Run: headless pygame with SDL's dummy video driver; simulated clock (each Clock.tick advances the game by its frame time, no real sleeping); random seed 0; keys injected as events and as key.get_pressed() state; no mouse input.
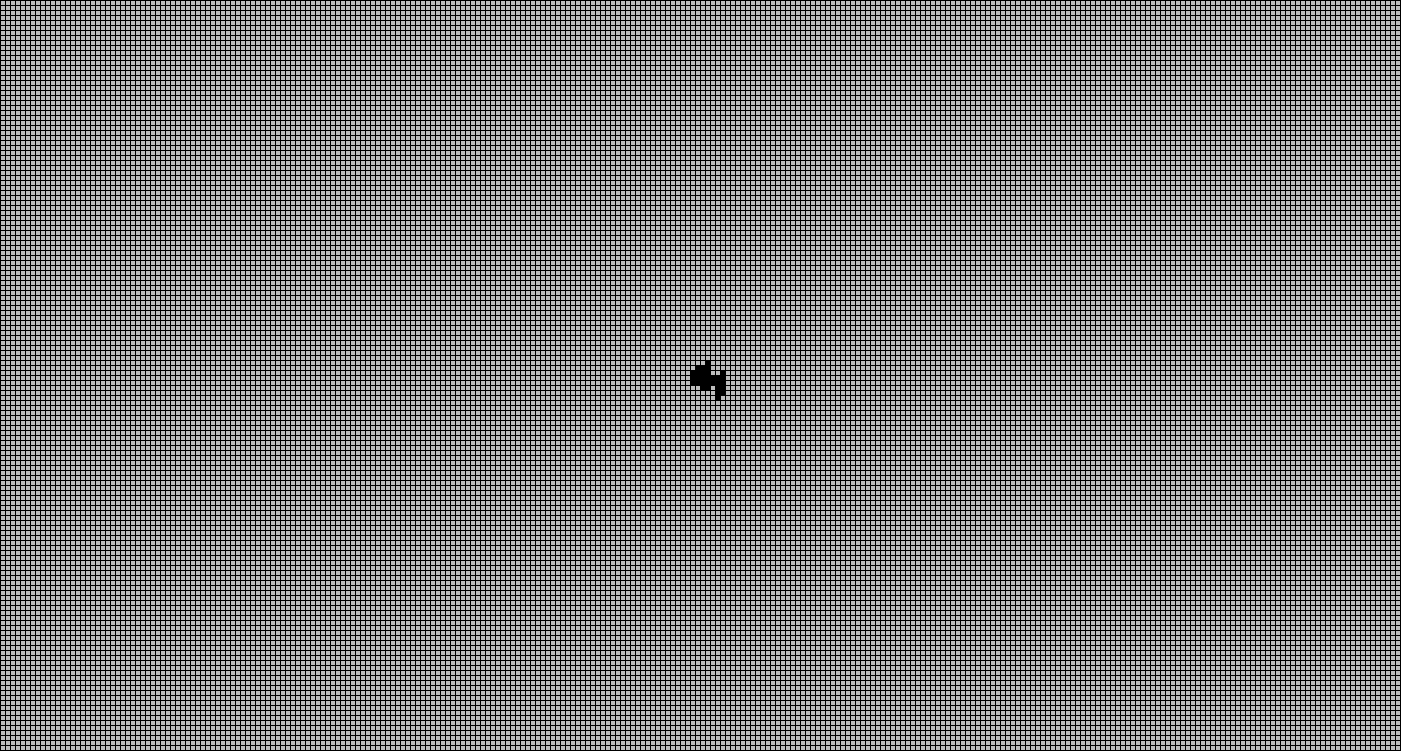
Frame 1 of 4 · flips 1–60 · no input
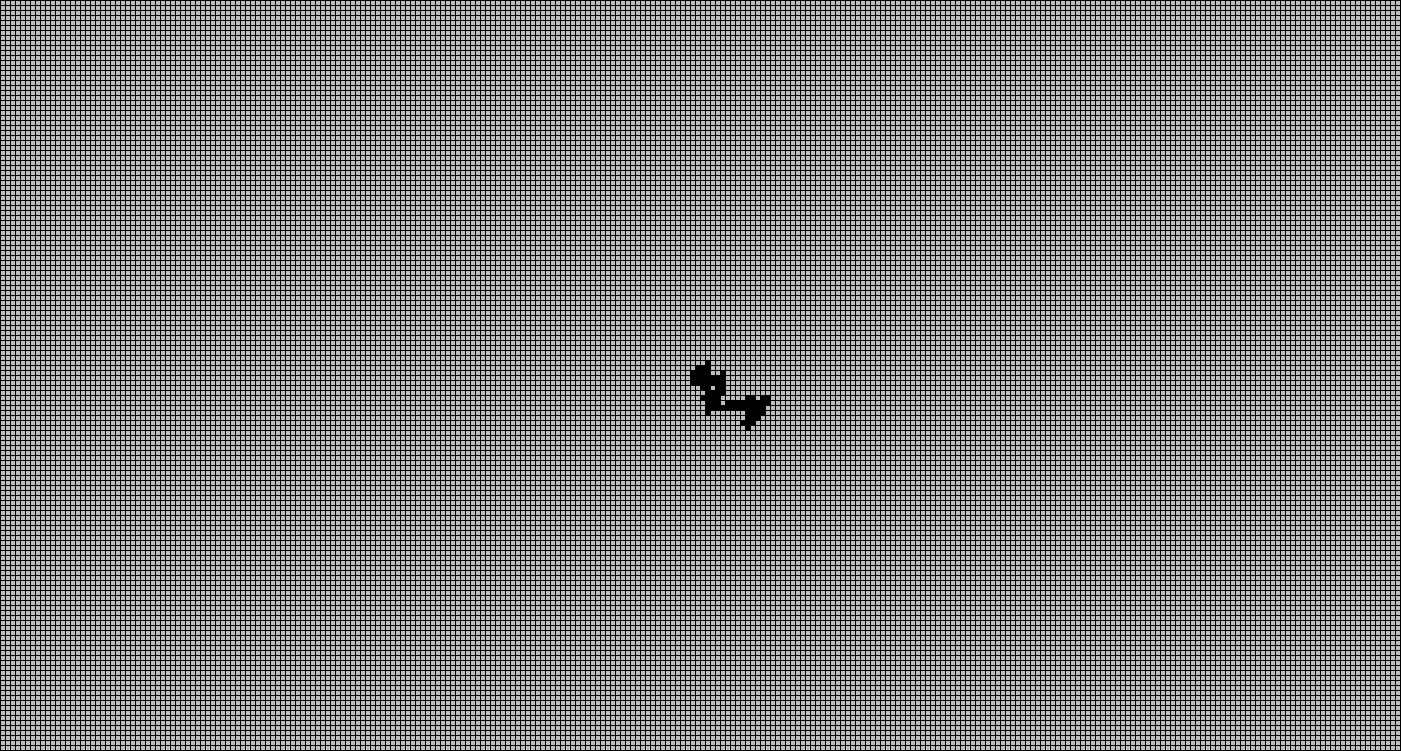
Frame 2 of 4 · flips 61–180 · tapped SPACE, RETURN · held RIGHT (→), D
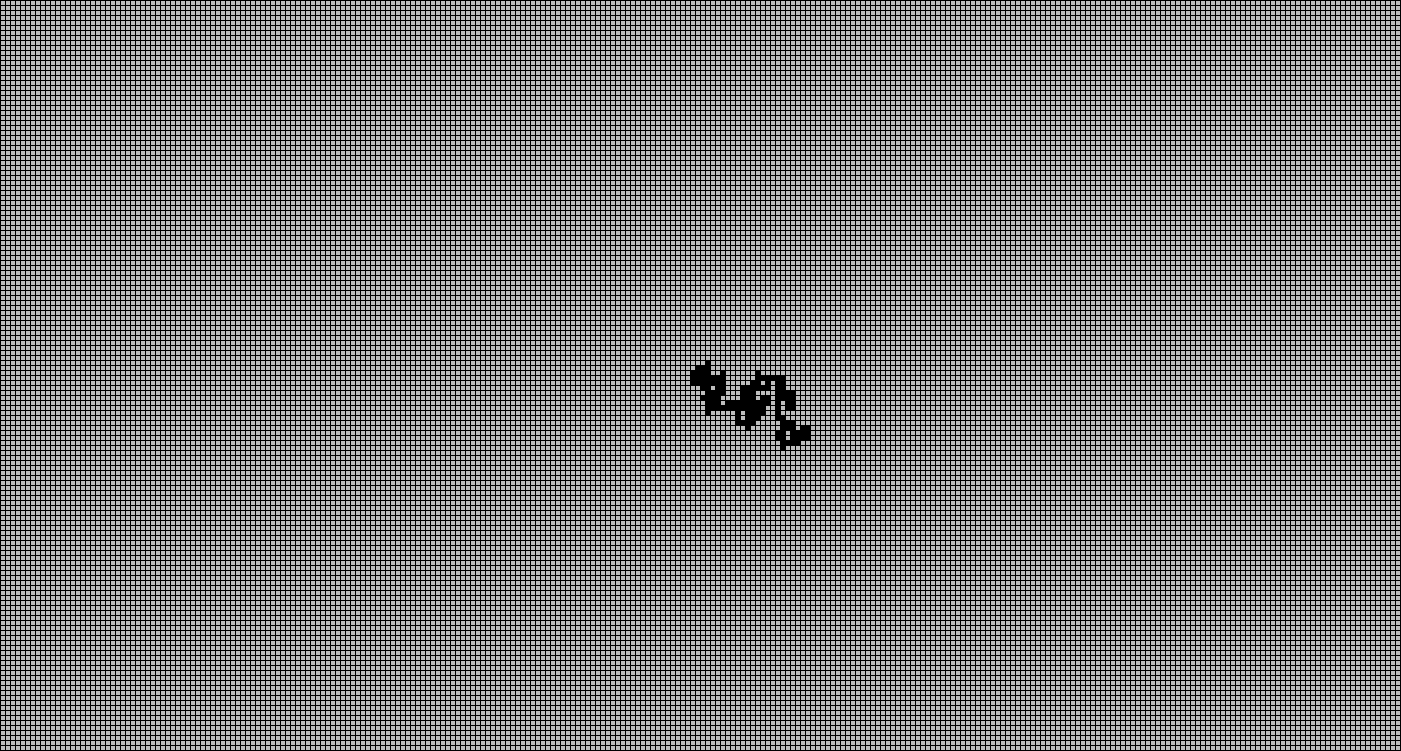
Frame 3 of 4 · flips 181–300 · held DOWN (↓), S
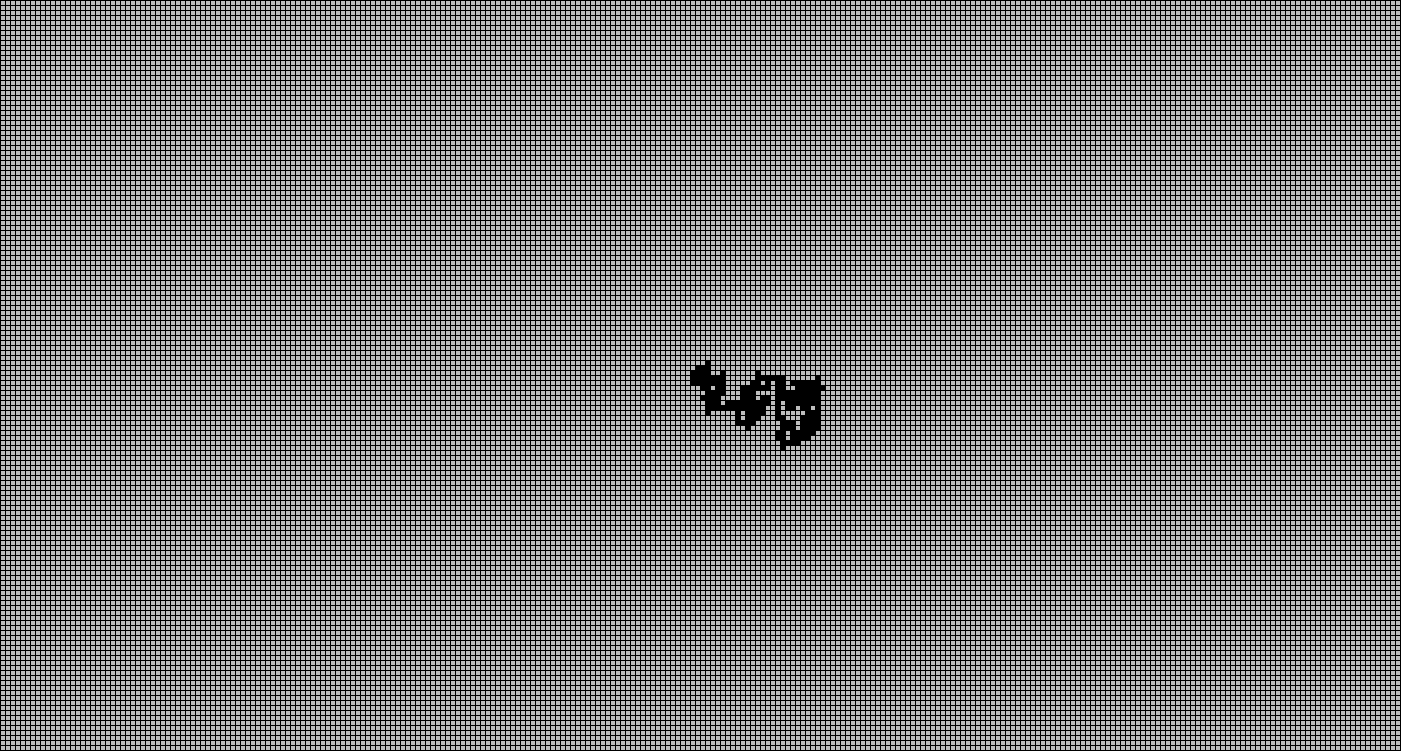
Frame 4 of 4 · flips 301–420 · held LEFT (←), A, UP (↑), W

The pygame program that drew these frames:

import pygame
import random
pygame.init()

CELL_SIZE = 5
CELL_BORDER = 1+CELL_SIZE//10

WIDTH = 1400+CELL_BORDER
HEIGHT = 750+CELL_BORDER

DISPLAY = pygame.display.set_mode((WIDTH, HEIGHT))
pygame.display.set_caption("random walker")

BLACK = (0, 0, 0)
WHITE = (255, 255, 255)
RED = (255, 0, 0)
GREEN = (0, 255, 0)
BLUE = (0, 0, 255)
LIGHTGRAY = (190, 190, 190)

FPS = 60

cells = {}
path = set()
cells_rows = WIDTH//CELL_SIZE
cells_cols = HEIGHT//CELL_SIZE
starting_cell = (cells_rows//2, cells_cols//2)
path.add(starting_cell)


def set_starting_board():
    DISPLAY.fill(BLACK)
    i = 0
    for x in range(CELL_BORDER, WIDTH, CELL_SIZE):
        j = 0
        for y in range(CELL_BORDER, HEIGHT, CELL_SIZE):
            cell = pygame.Rect(x, y, CELL_SIZE-CELL_BORDER,
                               CELL_SIZE-CELL_BORDER)
            pygame.draw.rect(DISPLAY, LIGHTGRAY, cell)

            cells[(i, j)] = cell
            j += 1
        i += 1

    pygame.display.update()


def walk():
    global starting_cell

    a = starting_cell[0]
    b = starting_cell[1]

    chance = random.randint(1, 4)
    x = 0
    y = 0

    if chance == 1:
        if a < cells_rows-1:
            x += 1
    elif chance == 2:
        if a > 0:
            x -= 1
    elif chance == 3:
        if b < cells_cols-1:
            y += 1
    else:
        if b > 0:
            y -= 1

    a += x
    b += y

    starting_cell = (a, b)
    path.add(starting_cell)


def display():

    for cords, cell in cells.items():
        if cords in path:
            color = BLACK
        else:
            color = LIGHTGRAY
        pygame.draw.rect(DISPLAY, color, cell)

    pygame.display.update()


def main():

    run = True

    clock = pygame.time.Clock()

    set_starting_board()

    stamp = 5
    while run:

        clock.tick(FPS)

        for event in pygame.event.get():
            if event.type == pygame.QUIT:
                return

        for _ in range(stamp):
            walk()
            display()


if __name__ == "__main__":
    main()
    pygame.quit()
    quit()
